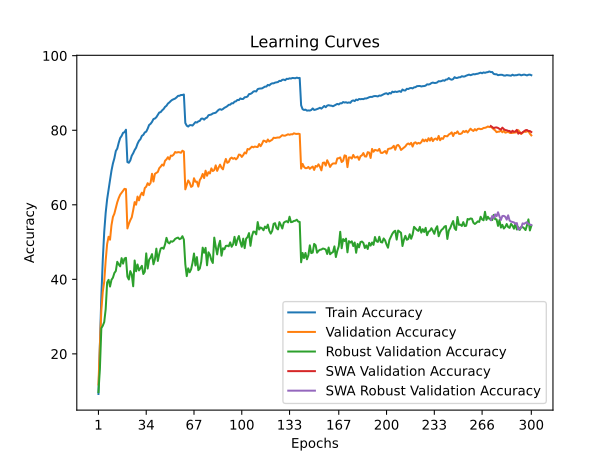

Values plotted in this chart, from the file beside it:
time; train_accuracy; train_loss; valid_accuracy; valid_loss; valid_accuracy_robust; valid_accuracy_swa; valid_accuracy_robust_swa
57,2492; 9,2400; 4,1125; 11,7800; 3,9973; 9,7310; 11,7800; 9,7310
112,2718; 22,6400; 3,4864; 22,3500; 3,6083; 16,0207; 22,3500; 16,0207
168,1215; 35,4625; 2,9738; 31,6600; 3,2458; 26,8897; 31,6600; 26,8897
223,0148; 45,2550; 2,6345; 36,6500; 3,2284; 27,5586; 36,6500; 27,5586
278,4619; 52,7675; 2,3974; 39,4200; 3,1032; 28,5448; 39,4200; 28,5448
334,4283; 57,8750; 2,2252; 45,0300; 2,8715; 32,0000; 45,0300; 32,0000
390,7434; 61,4725; 2,0997; 49,4800; 2,6837; 39,1517; 49,4800; 39,1517
447,9643; 64,1825; 2,0046; 51,4200; 2,6962; 39,8690; 51,4200; 39,8690
504,5564; 66,6375; 1,9339; 50,6300; 2,6540; 38,0690; 50,6300; 38,0690
558,9142; 69,1500; 1,8495; 54,5100; 2,5146; 39,8621; 54,5100; 39,8621
615,6000; 71,0775; 1,7942; 56,7300; 2,4251; 40,4483; 56,7300; 40,4483
675,5413; 72,4800; 1,7455; 57,6200; 2,3499; 41,6966; 57,6200; 41,6966
731,1102; 74,4250; 1,6829; 59,1700; 2,2964; 42,2414; 59,1700; 42,2414
787,8487; 75,0850; 1,6556; 60,6800; 2,2682; 44,7034; 60,6800; 44,7034
841,8547; 76,6350; 1,6106; 61,8100; 2,2109; 44,0069; 61,8100; 44,0069
899,1972; 77,9050; 1,5703; 62,7100; 2,1676; 43,4828; 62,7100; 43,4828
955,9446; 78,4675; 1,5494; 63,2200; 2,1529; 45,6828; 63,2200; 45,6828
1013,3595; 79,3100; 1,5283; 63,7100; 2,1424; 44,2069; 63,7100; 44,2069
1067,3763; 79,4750; 1,5152; 64,2800; 2,1057; 45,5793; 64,2800; 45,5793
1124,1764; 80,1375; 1,5062; 64,2000; 2,1085; 45,7724; 64,2000; 45,7724
1179,5656; 71,4600; 1,7721; 53,6500; 2,6116; 40,7241; 53,6500; 40,7241
1236,0539; 71,2750; 1,7657; 54,8900; 2,6238; 39,9586; 54,8900; 39,9586
1290,5936; 71,9025; 1,7468; 55,8600; 2,4421; 42,2000; 55,8600; 42,2000
1344,4667; 73,1725; 1,7107; 56,6300; 2,3552; 41,3172; 56,6300; 41,3172
1399,1585; 73,8300; 1,6850; 58,5400; 2,3523; 38,1310; 58,5400; 38,1310
1453,2063; 74,6900; 1,6577; 60,7200; 2,2419; 45,0552; 60,7200; 45,0552
1508,6441; 75,3025; 1,6333; 60,0200; 2,2686; 42,1655; 60,0200; 42,1655
1563,4657; 76,3925; 1,5973; 62,2000; 2,2665; 43,9862; 62,2000; 43,9862
1618,7577; 77,1650; 1,5782; 61,1900; 2,2240; 42,3862; 61,1900; 42,3862
1674,5722; 77,6050; 1,5648; 62,5300; 2,1725; 43,0414; 62,5300; 43,0414
1728,3520; 78,4950; 1,5362; 63,2500; 2,1349; 43,6207; 63,2500; 43,6207
1784,5497; 78,7575; 1,5150; 62,5700; 2,1602; 41,4276; 62,5700; 41,4276
1838,5760; 79,4100; 1,4954; 64,4900; 2,1015; 42,0414; 64,4900; 42,0414
1893,8970; 79,6200; 1,4890; 64,8600; 2,0863; 46,9655; 64,8600; 46,9655
1950,9648; 80,4175; 1,4663; 65,8000; 2,0632; 42,8966; 65,8000; 42,8966
2004,7188; 81,4125; 1,4358; 65,2900; 2,0542; 45,2483; 65,2900; 45,2483
2058,6529; 81,7200; 1,4237; 65,8600; 2,0520; 45,8345; 65,8600; 45,8345
2111,9306; 82,2425; 1,4085; 68,3200; 1,9376; 46,7655; 68,3200; 46,7655
2166,0819; 83,0050; 1,3880; 66,2400; 2,0276; 44,0345; 66,2400; 44,0345
2219,8972; 83,1400; 1,3712; 68,3000; 1,9464; 45,3724; 68,3000; 45,3724
2275,0182; 83,5000; 1,3648; 68,5700; 1,9541; 48,2345; 68,5700; 48,2345
2330,9316; 84,1050; 1,3457; 68,8100; 1,9350; 44,9241; 68,8100; 44,9241
2386,2601; 84,7525; 1,3239; 69,8200; 1,9062; 46,8276; 69,8200; 46,8276
2443,7026; 84,8650; 1,3143; 70,2400; 1,8749; 48,2759; 70,2400; 48,2759
2499,0215; 85,3450; 1,3038; 70,7900; 1,8622; 48,4759; 70,7900; 48,4759
2554,4880; 85,6925; 1,2889; 70,5100; 1,8360; 48,2000; 70,5100; 48,2000
2609,2433; 86,2650; 1,2760; 71,8100; 1,8055; 49,3724; 71,8100; 49,3724
2664,6619; 86,5725; 1,2618; 72,1900; 1,7697; 51,1310; 72,1900; 51,1310
2718,6701; 87,1625; 1,2451; 72,7700; 1,7753; 49,9172; 72,7700; 49,9172
2774,5669; 87,4650; 1,2358; 72,1800; 1,7924; 49,6414; 72,1800; 49,6414
2829,1828; 87,8600; 1,2217; 73,2000; 1,7540; 50,2138; 73,2000; 50,2138
2885,0696; 88,1600; 1,2124; 73,1300; 1,7667; 50,0828; 73,1300; 50,0828
2943,7045; 88,3425; 1,2071; 73,4900; 1,7711; 50,3517; 73,4900; 50,3517
2999,2334; 88,5050; 1,1973; 74,1600; 1,7421; 50,8483; 74,1600; 50,8483
3055,8004; 88,8325; 1,1915; 73,9900; 1,7398; 51,0621; 73,9900; 51,0621
3112,7813; 89,2250; 1,1839; 74,1300; 1,7288; 51,2000; 74,1300; 51,2000
3167,0615; 89,2500; 1,1765; 74,0800; 1,7489; 50,7793; 74,0800; 50,7793
3220,7053; 89,4600; 1,1777; 73,9500; 1,7335; 50,9517; 73,9500; 50,9517
3276,4288; 89,4600; 1,1705; 74,5100; 1,7177; 51,5724; 74,5100; 51,5724
3329,1268; 89,5875; 1,1699; 74,2700; 1,7256; 50,6621; 74,2700; 50,6621
... 240 more rows
